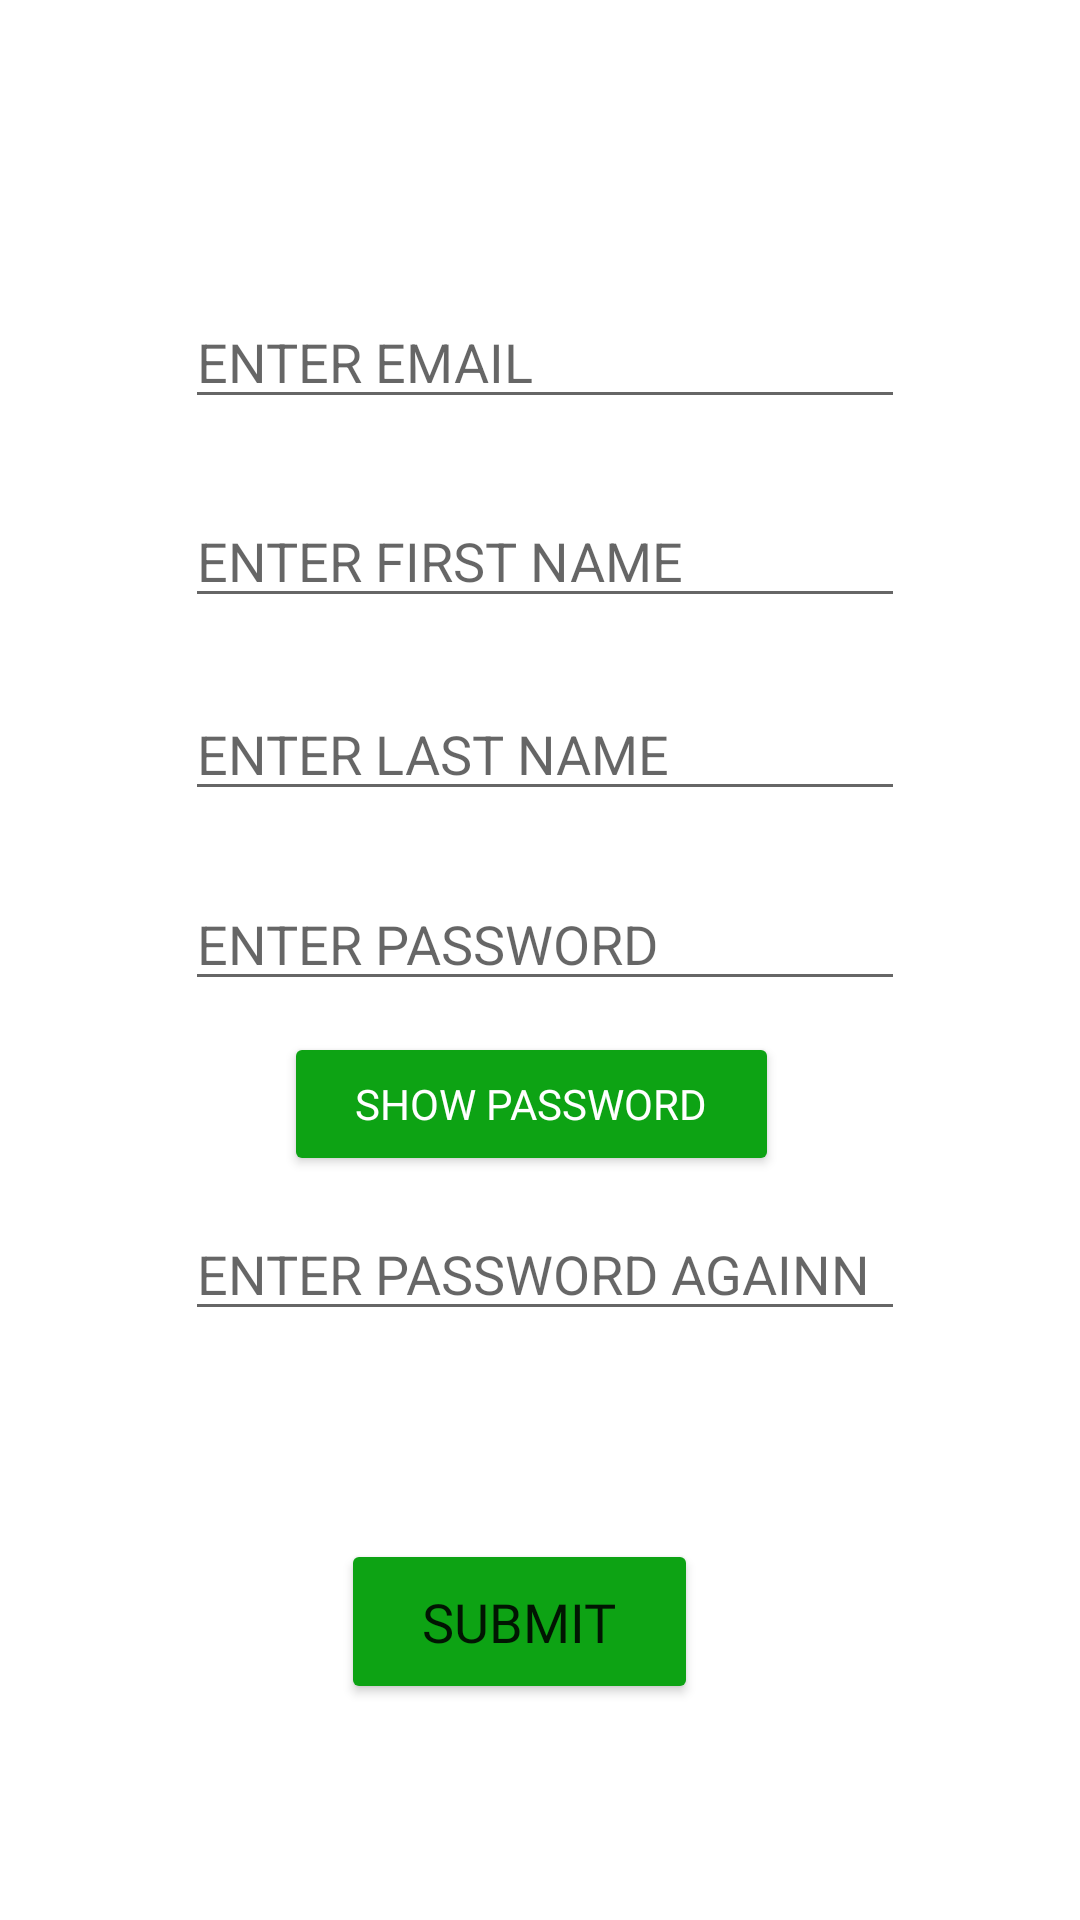

Layout XML and referenced resources for this Android screen:
<!-- AndroidManifest.xml: application theme Theme.CourseDo -->
<!-- res/layout/activity_sign_in.xml -->
<?xml version="1.0" encoding="utf-8"?>

<androidx.constraintlayout.widget.ConstraintLayout xmlns:android="http://schemas.android.com/apk/res/android"
    xmlns:app="http://schemas.android.com/apk/res-auto"
    xmlns:tools="http://schemas.android.com/tools"
    android:layout_width="match_parent"
    android:layout_height="match_parent"
    tools:context=".SignIn">

    <EditText
        android:id="@+id/editTextTextPersonName2"
        android:layout_width="240dp"
        android:layout_height="wrap_content"
        android:layout_marginStart="99dp"
        android:layout_marginLeft="99dp"
        android:layout_marginTop="25dp"
        android:layout_marginEnd="99dp"
        android:layout_marginRight="99dp"
        android:ems="10"
        android:hint="@string/fname_hint"
        android:inputType="textPersonName"
        android:textSize="18sp"
        app:layout_constraintEnd_toEndOf="parent"
        app:layout_constraintHorizontal_bias="0.481"
        app:layout_constraintStart_toStartOf="parent"
        app:layout_constraintTop_toBottomOf="@+id/editTextTextEmailAddress" />

    <Button
        android:id="@+id/button"
        android:layout_width="119dp"
        android:layout_height="55dp"
        android:layout_marginStart="161dp"
        android:layout_marginLeft="161dp"
        android:layout_marginEnd="162dp"
        android:layout_marginRight="162dp"
        android:layout_marginBottom="72dp"
        android:fontFamily="@font/carter_one"
        android:text="@string/submit_btn"
        android:textSize="18sp"
        app:backgroundTint="#0DA314"
        app:layout_constraintBottom_toBottomOf="parent"
        app:layout_constraintEnd_toEndOf="parent"
        app:layout_constraintHorizontal_bias="0.58"
        app:layout_constraintStart_toStartOf="parent" />

    <TextView
        android:id="@+id/textView2"
        android:layout_width="121dp"
        android:layout_height="wrap_content"
        android:layout_marginStart="177dp"
        android:layout_marginLeft="177dp"
        android:layout_marginTop="28dp"
        android:layout_marginEnd="186dp"
        android:layout_marginRight="186dp"
        android:fontFamily="@font/carter_one"
        android:gravity="center"
        android:text="@string/sign_in_title"
        android:textColor="#0DA314"
        android:textSize="30sp"
        app:layout_constraintEnd_toEndOf="parent"
        app:layout_constraintHorizontal_bias="0.5"
        app:layout_constraintStart_toStartOf="parent"
        app:layout_constraintTop_toTopOf="parent" />

    <EditText
        android:id="@+id/editTextTextPassword"
        android:layout_width="240dp"
        android:layout_height="wrap_content"
        android:layout_marginStart="99dp"
        android:layout_marginLeft="99dp"
        android:layout_marginEnd="99dp"
        android:layout_marginRight="99dp"
        android:layout_marginBottom="22dp"
        android:ems="10"
        android:hint="@string/pass2_hint"
        android:inputType="textPassword"
        android:textSize="18sp"
        app:layout_constraintBottom_toTopOf="@+id/textView3"
        app:layout_constraintEnd_toEndOf="parent"
        app:layout_constraintHorizontal_bias="0.481"
        app:layout_constraintStart_toStartOf="parent" />

    <EditText
        android:id="@+id/editTextTextEmailAddress"
        android:layout_width="240dp"
        android:layout_height="wrap_content"
        android:layout_marginStart="99dp"
        android:layout_marginLeft="99dp"
        android:layout_marginTop="30dp"
        android:layout_marginEnd="99dp"
        android:layout_marginRight="99dp"
        android:ems="10"
        android:hint="@string/id_hint"
        android:inputType="textEmailAddress"
        android:textSize="18sp"
        app:layout_constraintEnd_toEndOf="parent"
        app:layout_constraintHorizontal_bias="0.481"
        app:layout_constraintStart_toStartOf="parent"
        app:layout_constraintTop_toBottomOf="@+id/textView2" />

    <Button
        android:id="@+id/button2"
        android:layout_width="165dp"
        android:layout_height="wrap_content"
        android:layout_marginStart="166dp"
        android:layout_marginLeft="166dp"
        android:layout_marginTop="25dp"
        android:layout_marginEnd="157dp"
        android:layout_marginRight="157dp"
        android:layout_marginBottom="25dp"
        android:fontFamily="@font/carter_one"
        android:gravity="center"
        android:hint="@string/show_pass"
        android:text="@string/show_pass"
        android:textColor="@color/white"
        android:textSize="14sp"
        app:backgroundTint="#0DA314"
        app:layout_constraintBottom_toTopOf="@+id/editTextTextPassword"
        app:layout_constraintEnd_toEndOf="parent"
        app:layout_constraintHorizontal_bias="0.558"
        app:layout_constraintStart_toStartOf="parent"
        app:layout_constraintTop_toBottomOf="@+id/editTextTextPassword2" />

    <EditText
        android:id="@+id/editTextTextPassword2"
        android:layout_width="240dp"
        android:layout_height="wrap_content"
        android:layout_marginStart="99dp"
        android:layout_marginLeft="99dp"
        android:layout_marginTop="22dp"
        android:layout_marginEnd="99dp"
        android:layout_marginRight="99dp"
        android:ems="10"
        android:hint="@string/pass_hint"
        android:inputType="textPassword"
        android:textSize="18sp"
        app:layout_constraintEnd_toEndOf="parent"
        app:layout_constraintHorizontal_bias="0.481"
        app:layout_constraintStart_toStartOf="parent"
        app:layout_constraintTop_toBottomOf="@+id/editTextTextPersonName3" />

    <EditText
        android:id="@+id/editTextTextPersonName3"
        android:layout_width="240dp"
        android:layout_height="wrap_content"
        android:layout_marginStart="99dp"
        android:layout_marginLeft="99dp"
        android:layout_marginTop="23dp"
        android:layout_marginEnd="99dp"
        android:layout_marginRight="99dp"
        android:ems="10"
        android:hint="@string/lname_hint"
        android:inputType="textPersonName"
        android:textSize="18sp"
        app:layout_constraintEnd_toEndOf="parent"
        app:layout_constraintHorizontal_bias="0.481"
        app:layout_constraintStart_toStartOf="parent"
        app:layout_constraintTop_toBottomOf="@+id/editTextTextPersonName2" />

    <TextView
        android:id="@+id/textView3"
        android:layout_width="240dp"
        android:layout_height="wrap_content"
        android:layout_marginStart="99dp"
        android:layout_marginLeft="99dp"
        android:layout_marginEnd="99dp"
        android:layout_marginRight="99dp"
        android:layout_marginBottom="23dp"
        android:gravity="center"
        android:textColor="@android:color/holo_red_dark"
        android:textSize="18sp"
        app:layout_constraintBottom_toTopOf="@+id/button"
        app:layout_constraintEnd_toEndOf="parent"
        app:layout_constraintStart_toStartOf="parent" />


</androidx.constraintlayout.widget.ConstraintLayout>
<!-- resources referenced by this layout -->
<resources>
  <string name="fname_hint">ENTER FIRST NAME</string>
  <string name="id_hint">ENTER EMAIL</string>
  <string name="lname_hint">ENTER LAST NAME</string>
  <string name="pass2_hint">ENTER PASSWORD AGAINN</string>
  <string name="pass_hint">ENTER PASSWORD</string>
  <string name="show_pass">SHOW PASSWORD</string>
  <string name="sign_in_title">SIGN IN</string>
  <string name="submit_btn">SUBMIT</string>
  <style name="Theme.CourseDo" parent="Theme.MaterialComponents.DayNight.DarkActionBar">
          
          <item name="colorPrimary">@color/purple_500</item>
          <item name="colorPrimaryVariant">@color/purple_700</item>
          <item name="colorOnPrimary">@color/white</item>
          
          <item name="colorSecondary">@color/teal_200</item>
          <item name="colorSecondaryVariant">@color/teal_700</item>
          <item name="colorOnSecondary">@color/black</item>
          
          <item name="android:statusBarColor" tools:targetApi="l">?attr/colorPrimaryVariant</item>
          
      </style>
  <!-- not gathered from this repository: default colours our renderer supplied (Android Studio template values) -->
  <color name="purple_500">#FF6200EE</color>
  <color name="purple_700">#FF3700B3</color>
  <color name="teal_200">#FF03DAC5</color>
  <color name="teal_700">#FF018786</color>
  <color name="black">#FF000000</color>
  <color name="white">#FFFFFFFF</color>
</resources>
